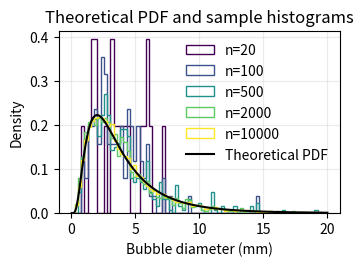

Write Python code to recreate this figure. (Note: this script raises an exception after producing the figure.)
import numpy as np
import matplotlib.pyplot as plt
from pathlib import Path


def d32(bsd):
    """Compute d32 for a given 1-D array `bsd`.

    d32 = sum(x^3) / sum(x^2)
    """
    return np.sum(bsd**3) / np.sum(bsd**2)


def lognormal_pdf(x, mu, sigma):
    """Analytical lognormal PDF for x>0."""
    coef = 1.0 / (x * sigma * np.sqrt(2 * np.pi))
    exponent = -((np.log(x) - mu) ** 2) / (2 * sigma ** 2)
    return coef * np.exp(exponent)


def true_d32_from_lognormal(mu, sigma):
    """Closed-form population d32 for lognormal: E[X^3]/E[X^2]."""
    # E[X^k] = exp(k*mu + 0.5*k^2*sigma^2)
    return np.exp(mu + 2.5 * sigma ** 2)


if __name__ == "__main__":
    # Reproducible results
    rng = np.random.default_rng(42)
    # Printing / figure settings suitable for two-column A4 print
    column_width_mm = 86         # typical two-column width (mm)
    column_height_mm = 65        # chosen figure height (mm)
    column_width_in = column_width_mm / 25.4
    column_height_in = column_height_mm / 25.4
    fig_size = (column_width_in, column_height_in)
    dpi = 600                    # print-quality dpi
    save_figures = True         # set True to save high-quality PDFs
    
    png_path = Path("results/figures/png")
    svg_path = Path("results/figures/svg")
    eps_path = Path("results/figures/eps")

    # Configure matplotlib for print-quality figures
    fontfam = 'sans-serif'
    plt.rcParams.update({
        "figure.dpi": dpi,
        "savefig.dpi": dpi,
        "font.size": 10,
        # "axes.titlesize": 9,
        # "axes.labelsize": 8,
        # "legend.fontsize": 7,
        # "xtick.labelsize": 7,
        # "ytick.labelsize": 7,
        "lines.linewidth": 1.0,
        "lines.markersize": 3,
        # "pdf.fonttype": 42,
        # "ps.fonttype": 42,
        "svg.fonttype": 'none',
        'font.family': fontfam,
        f'font.{fontfam}': ['arial', *plt.rcParams[f'font.{fontfam}']],
    })
    # Target a sharp peak (mode) around 2.0 with a small sigma
    mode_target = 2.0
    sigma = .7  # smaller sigma -> sharper peak
    mu = np.log(mode_target) + sigma ** 2  # solve mode = exp(mu - sigma^2)
    print(f"mu: {mu:.3f}")
    # Plot the theoretical PDF
    x = np.linspace(0.01, 20.0, 2000)
    pdf = lognormal_pdf(x, mu, sigma)

    # Choose increasing sample sizes to illustrate convergence
    sample_sizes = [20, 100, 500, 2000, 10000]
    max_n = max(sample_sizes)

    # Draw a single large pool and reuse prefixes for consistency
    samples_pool = rng.lognormal(mean=mu, sigma=sigma, size=max_n)

    # Figure 1: PDF + histograms for different sample sizes (print-sized)
    fig, ax = plt.subplots(1, 1, figsize=fig_size, layout="constrained")

    colors = plt.cm.viridis(np.linspace(0, 1, len(sample_sizes)))
    bins = np.linspace(0, 20, 80)

    for n, c in zip(sample_sizes, colors):
        s = samples_pool[:n]
        ax.hist(s, bins=bins, density=True, color=c,
                label=f"n={n}", histtype='step')
    ax.plot(x, pdf, color="k", lw=1.5, label="Theoretical PDF")

    # plt.xlim(0, 6)
    ax.set_xlabel("Bubble diameter (mm)")
    ax.set_ylabel("Density")
    ax.set_title("Theoretical PDF and sample histograms")
    ax.legend(frameon=False, loc="upper right")
    ax.grid(alpha=0.25)
    # ax.tight_layout()
    if save_figures:
        fig.savefig(eps_path / "figureD8_lognormal_hist.eps")
        fig.savefig(svg_path / "figureD8_lognormal_hist.svg")
        fig.savefig(png_path / "figureD8_lognormal_hist.png", dpi=dpi)
    # plt.show()

    # Figure 2: Evolution of d32 with increasing number of samples
    # Run multiple independent experiments (different seeds) to check robustness
    num_runs = 10
    seeds = rng.integers(0, 1_000_000_000, size=num_runs)
    print("Seeds used for runs:", seeds)

    n_range = np.arange(1, max_n + 1)
    d32_all = np.zeros((num_runs, max_n))
    median_all = np.zeros((num_runs, max_n))

    for i, seed in enumerate(seeds):
        r = np.random.default_rng(seed)
        samples = r.lognormal(mean=mu, sigma=sigma, size=max_n)
        print(f"Run {i+1}: max={samples.max():.1f}, mean={samples.mean():.2f}")
        cs2 = np.cumsum(samples ** 2)
        cs3 = np.cumsum(samples ** 3)
        d32_all[i, :] = cs3 / cs2
        # cumulative medians (prefix medians)
        # Note: this is O(n^2) in naive implementation but fine for these sizes
        median_all[i, :] = np.array([np.median(samples[:n]) for n in n_range])

    population_d32 = true_d32_from_lognormal(mu, sigma)
    population_median = np.exp(mu)

    # Combined figure: left = d32 evolution, right = median evolution
    double_fig_size = (fig_size[0], fig_size[1] * 2)
    fig, (ax0, ax1) = plt.subplots(2, 1, figsize=double_fig_size, constrained_layout=True)
    cmap = plt.cm.tab10

    # Left: d32 evolution
    for i in range(num_runs):
        ax0.plot(n_range, d32_all[i], lw=0.8, alpha=0.6, color=cmap(i % 10))

    d32_mean = d32_all.mean(axis=0)
    p10 = np.percentile(d32_all, 10, axis=0)
    p90 = np.percentile(d32_all, 90, axis=0)

    ax0.plot(n_range, d32_mean, color="k", lw=1.5, label="Mean $d_{32}$ across runs")
    ax0.fill_between(n_range, p10, p90, color="gray", alpha=0.25, label="10-90 percentile range")
    ax0.axhline(population_d32, color="k", lw=1.5, ls="--", label="Population $d_{32}$ = " + f"{population_d32:.4f}")

    # Highlight chosen sample sizes on the d32 plot
    # for n in sample_sizes:
    #     ax0.scatter(n, d32_mean[n - 1], s=20, color="C1")
    #     ax0.text(n, d32_mean[n - 1], f"  n={n}", va="center", fontsize=7)

    ax0.set_xscale("log")
    ax0.set_xlabel("Number of samples")
    ax0.set_ylabel("$d_{32}$ estimate")
    ax0.set_title("Evolution of $d_{32}$ estimate")
    ax0.grid(alpha=0.25)
    ax0.text(-.05, 1.05, "a", fontsize=9, fontweight='bold', transform=ax0.transAxes)
    # ax0.legend(frameon=False)

    # Right: median evolution
    for i in range(num_runs):
        ax1.plot(n_range, median_all[i], lw=0.8, alpha=0.6, color=cmap(i % 10))

    med_mean = median_all.mean(axis=0)
    med_p10 = np.percentile(median_all, 10, axis=0)
    med_p90 = np.percentile(median_all, 90, axis=0)

    ax1.plot(n_range, med_mean, color="k", lw=1.5, label="Mean median across runs")
    ax1.fill_between(n_range, med_p10, med_p90, color="gray", alpha=0.25, label="10-90 percentile range")
    ax1.axhline(population_median, color="k", lw=1.5, ls="--", label=f"Population median = {population_median:.4f}")

    # Highlight chosen sample sizes on the median plot
    # for n in sample_sizes:
    #     ax1.scatter(n, med_mean[n - 1], s=20, color="C1")
    #     ax1.text(n, med_mean[n - 1], f"  n={n}", va="center", fontsize=7)

    ax1.set_xscale("log")
    ax1.set_xlabel("Number of samples")
    ax1.set_ylabel("Median bubble size")
    ax1.set_title("Evolution of median bubble size")
    ax1.grid(alpha=0.25)
    ax1.text(-.05, 1.05, "b", fontsize=9, fontweight='bold', transform=ax1.transAxes)
    # ax1.legend(frameon=False)
    fig.legend(
        ax0.get_legend_handles_labels()[0],
        ["Mean $d_{32}$/$d_{median}$ across runs", "10-90 percentile range", "Population $d_{32}$/$d_{median}$"],
        # ax0.get_legend_handles_labels()[1],
        loc="outside lower center",
        # ncols=len(ax.get_legend_handles_labels()[0][1:])
    )

    if save_figures:
        fig.savefig(eps_path / "figureD9_d32_median_evolution.eps")
        fig.savefig(svg_path / "figureD9_d32_median_evolution.svg")
        fig.savefig(png_path / "figureD9_d32_median_evolution.png", dpi=dpi)
        
    # plt.show()
